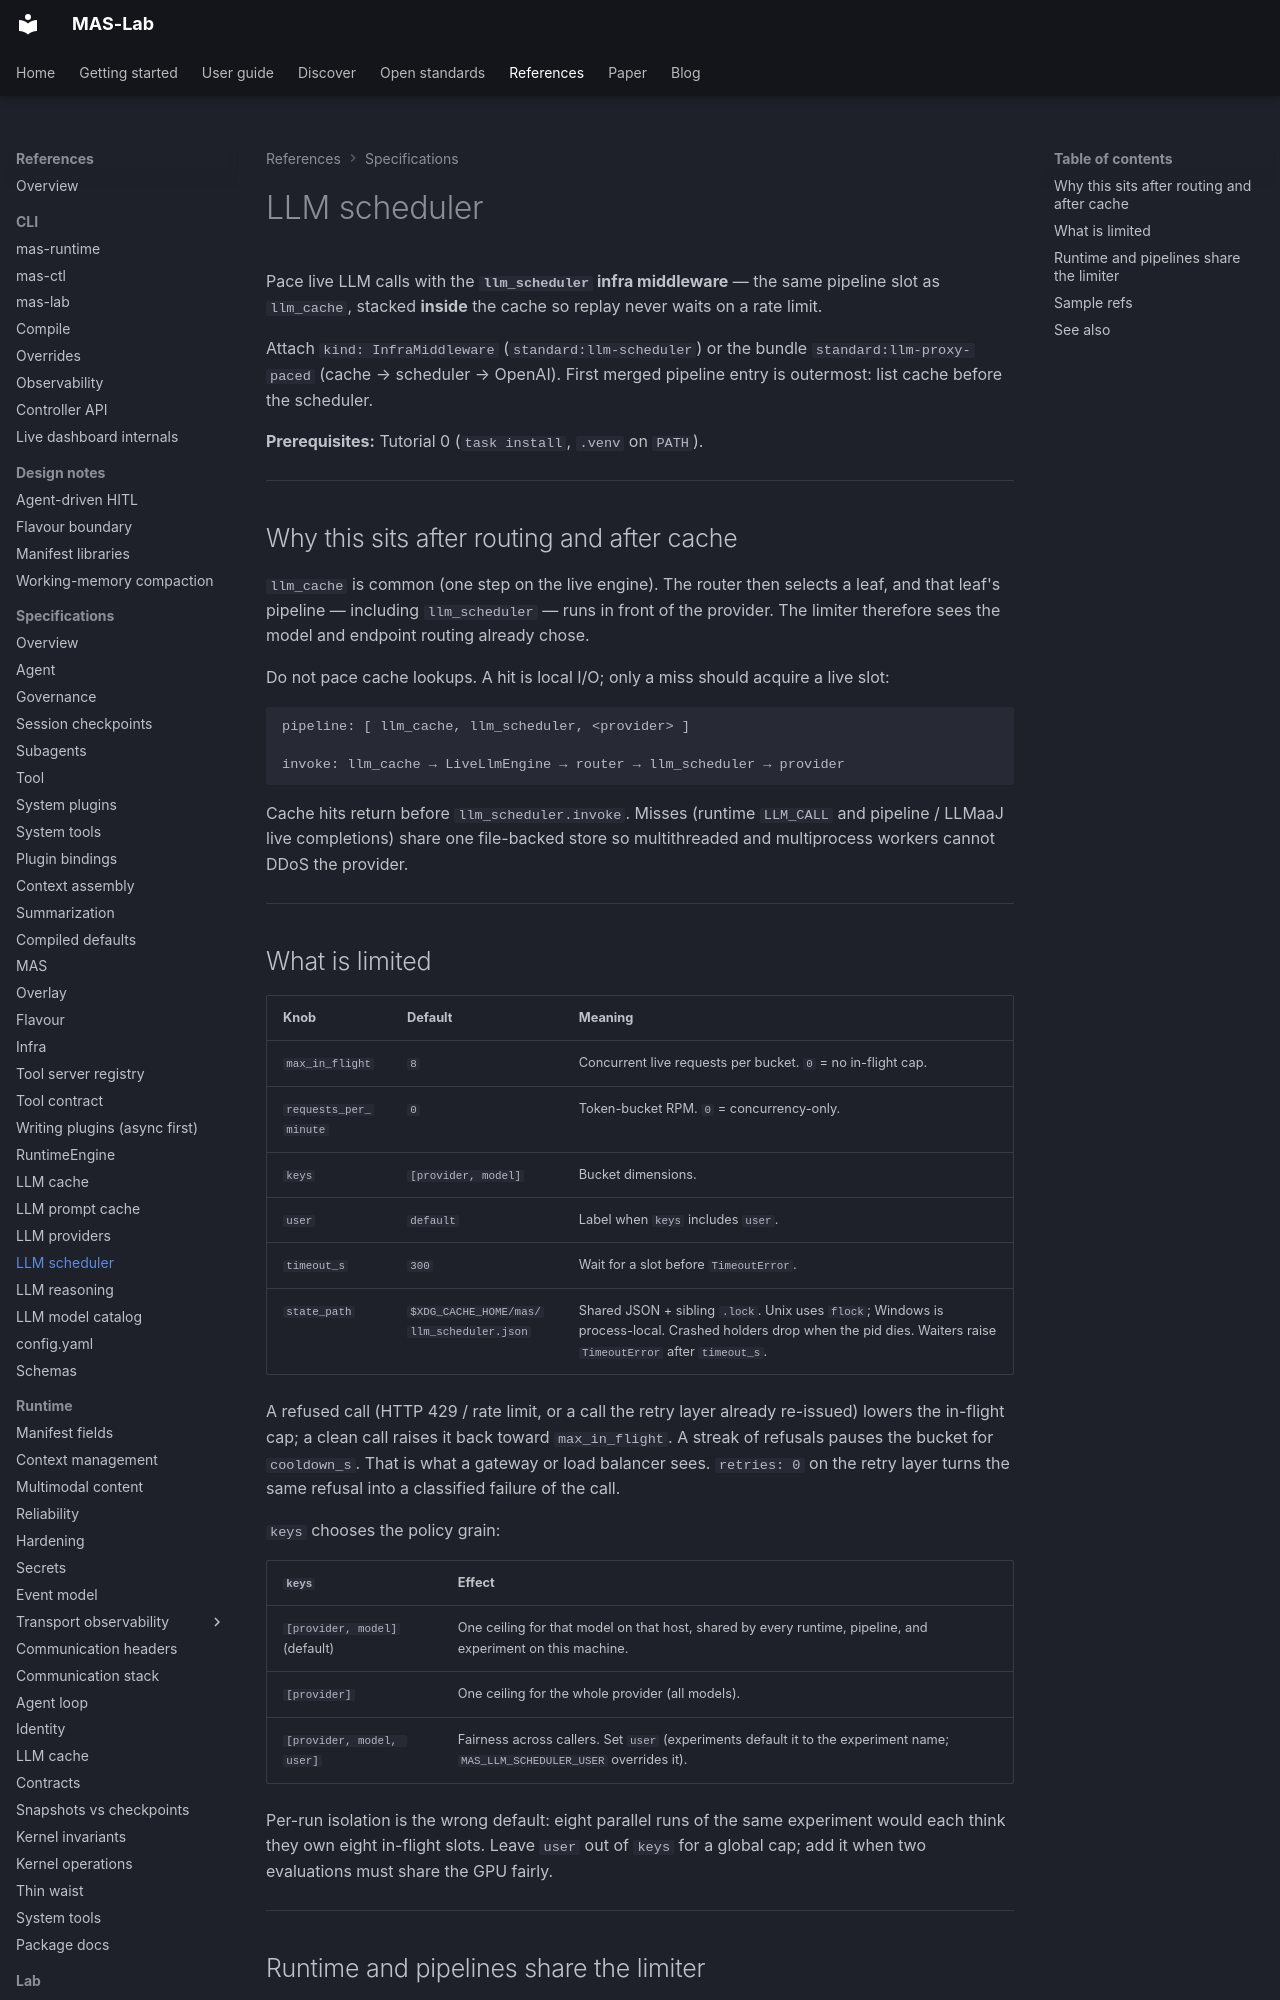

repository: ioc-project/mas-lab · page: manifests/llm-scheduler/index.html · generator: mkdocs

<!--
  Copyright (c) 2026 Cisco Systems, Inc. and its affiliates
  SPDX-License-Identifier: Apache-2.0
-->
# LLM scheduler

Pace live LLM calls with the **`llm_scheduler` infra middleware** — the same
pipeline slot as `llm_cache`, stacked **inside** the cache so replay never
waits on a rate limit.

Attach `kind: InfraMiddleware` (`standard:llm-scheduler`) or the bundle
`standard:llm-proxy-paced` (cache → scheduler → OpenAI). First merged pipeline
entry is outermost: list cache before the scheduler.

**Prerequisites:** Tutorial 0 (`task install`, `.venv` on `PATH`).

---

## Why this sits after routing and after cache

`llm_cache` is common (one step on the live engine). The router then selects a
leaf, and that leaf's pipeline — including `llm_scheduler` — runs in front of
the provider. The limiter therefore sees the model and endpoint routing already
chose.

Do not pace cache lookups. A hit is local I/O; only a miss should acquire a
live slot:

```text
pipeline: [ llm_cache, llm_scheduler, <provider> ]

invoke: llm_cache → LiveLlmEngine → router → llm_scheduler → provider
```

Cache hits return before `llm_scheduler.invoke`. Misses (runtime `LLM_CALL`
and pipeline / LLMaaJ live completions) share one file-backed store so
multithreaded and multiprocess workers cannot DDoS the provider.

---
